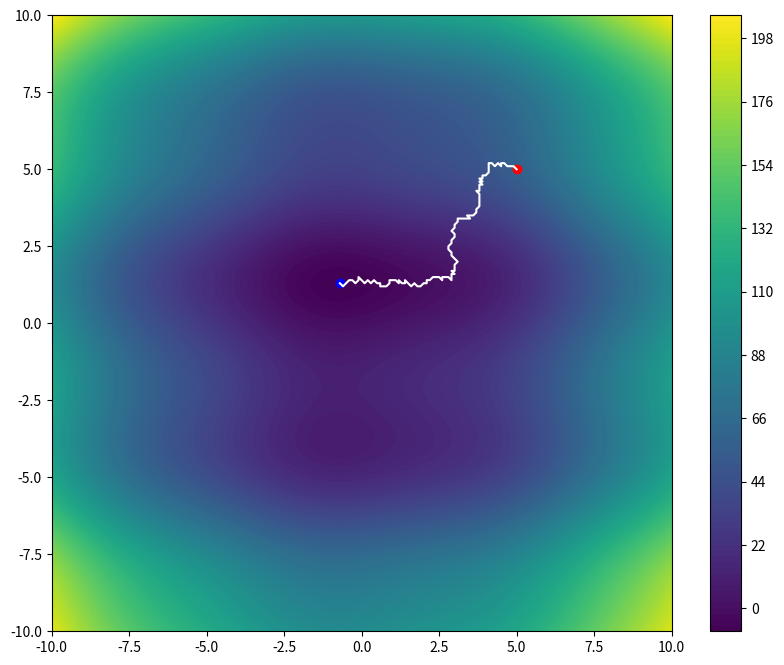

This figure's Python source:
import numpy as np
import matplotlib.pyplot as plt


def f(x, y):
    return x**2 + y**2 + 2 * np.sin(x) - 9 * np.sin(y)


def tabu_search(start, tabu_list_size, max_iter):
    x, y = start
    best_score = f(x, y)
    tabu_list = [start]
    path = [start]

    for _ in range(max_iter):
        neighbors = [(x + dx, y + dy) for dx in [-0.1, 0, 0.1] for dy in [-0.1, 0, 0.1]]
        np.random.shuffle(neighbors)

        for neighbor in neighbors:
            if neighbor not in tabu_list:
                score = f(*neighbor)
                if score < best_score:
                    best_score = score
                    x, y = neighbor
                    tabu_list.append(neighbor)
                    path.append(neighbor)
                    if len(tabu_list) > tabu_list_size:
                        tabu_list.pop(0)
                    break

    return x, y, best_score, path


x, y, best_score, path = tabu_search((5, 5), 10, 1000)

# Visualization
x_values = np.linspace(-10, 10, 100)
y_values = np.linspace(-10, 10, 100)
X, Y = np.meshgrid(x_values, y_values)
Z = f(X, Y)

plt.figure(figsize=(10, 8))
plt.contourf(X, Y, Z, 110, cmap="viridis")
plt.plot(*(5, 5), "ro")  # start point
plt.plot(x, y, "bo")  # end point
plt.plot(*zip(*path), "w-")  # path
plt.colorbar()
plt.show()
